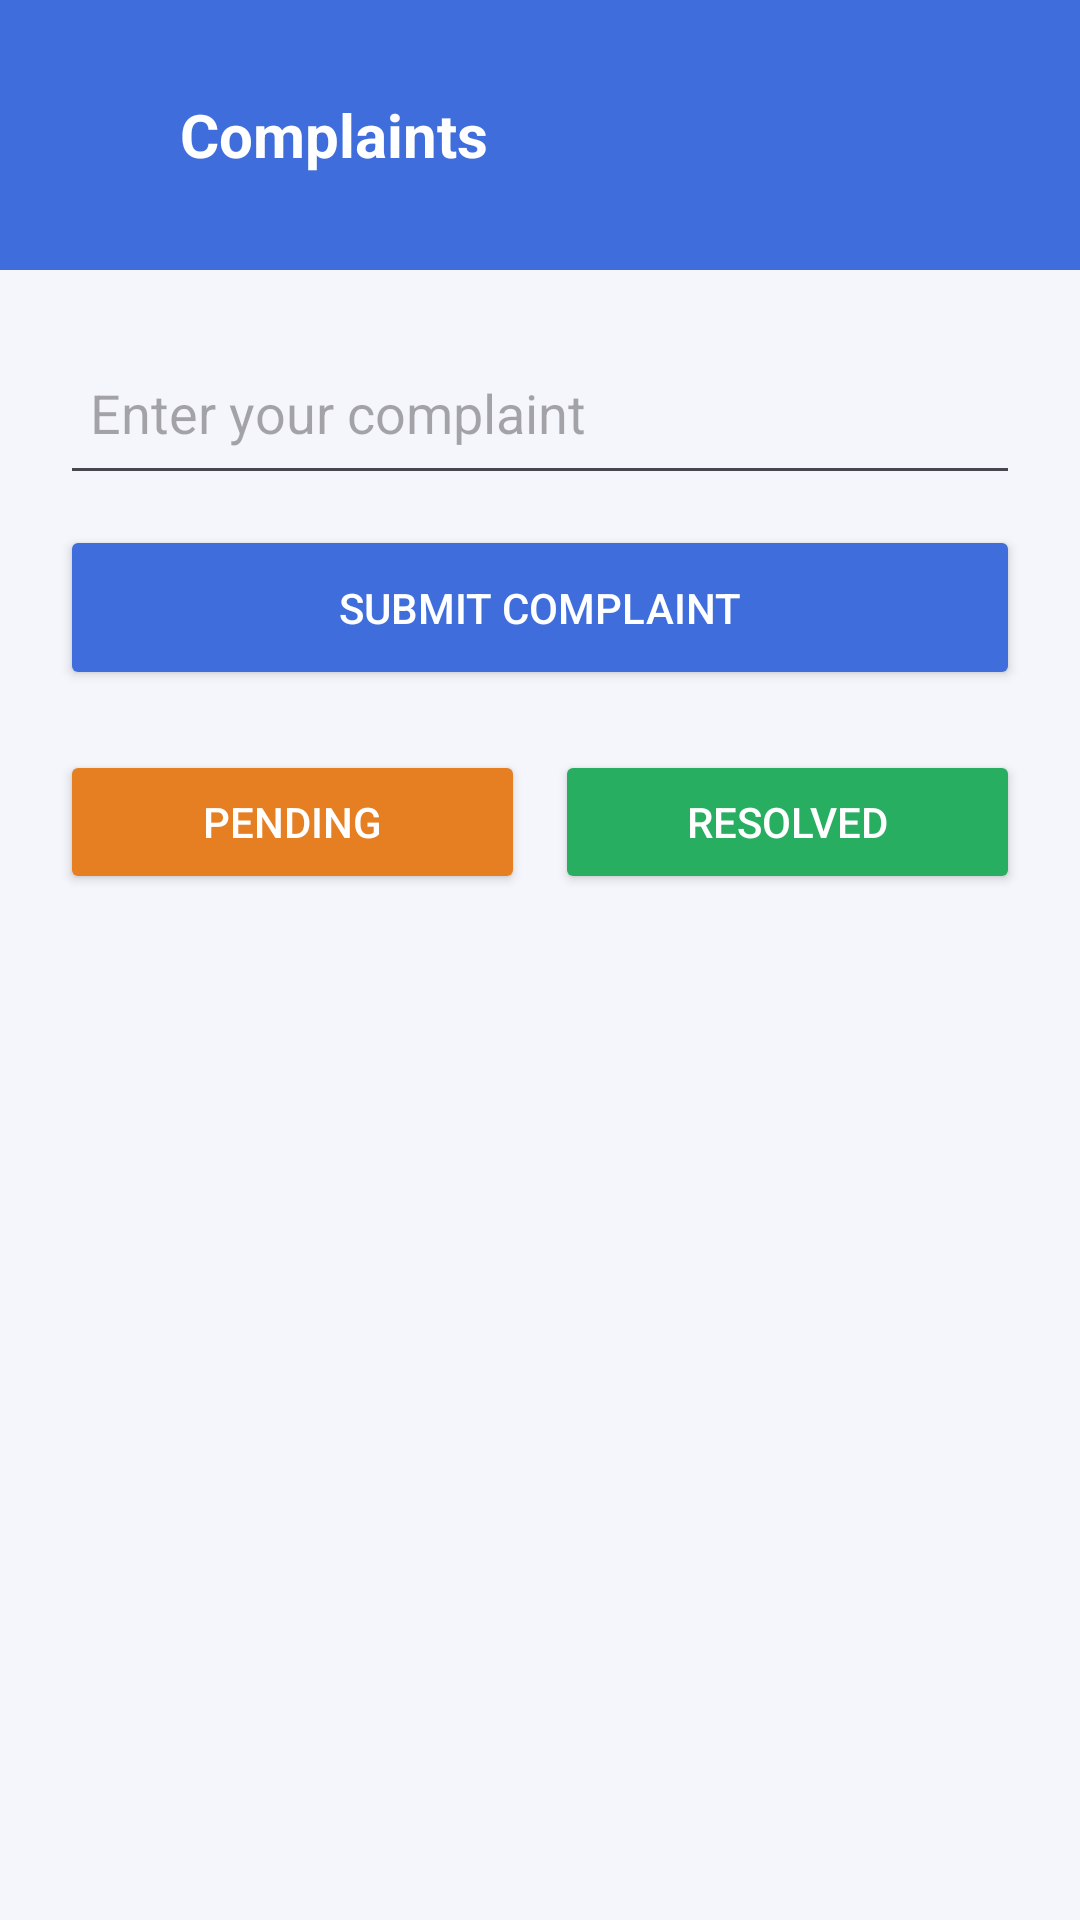

Here is an Android app screen rendered from its layout file. Give the layout XML and the strings, colors and styles it references.
<!-- AndroidManifest.xml: application theme Theme.CollegeServices -->
<!-- res/layout/fragment_complaint.xml -->
<?xml version="1.0" encoding="utf-8"?>
<androidx.constraintlayout.widget.ConstraintLayout
    xmlns:android="http://schemas.android.com/apk/res/android"
    xmlns:app="http://schemas.android.com/apk/res-auto"
    android:layout_width="match_parent"
    android:layout_height="match_parent"
    android:background="#F4F6FB">

    
    <LinearLayout
        android:id="@+id/header"
        android:layout_width="0dp"
        android:layout_height="90dp"
        android:background="#3F6EDC"
        android:orientation="horizontal"
        android:gravity="center_vertical"
        android:padding="16dp"
        app:layout_constraintTop_toTopOf="parent"
        app:layout_constraintStart_toStartOf="parent"
        app:layout_constraintEnd_toEndOf="parent">

        <ImageView
            android:id="@+id/backArrow"
            android:layout_width="24dp"
            android:layout_height="24dp"
            android:src="@drawable/ic_back" />

        <TextView
            android:text="Complaints"
            android:textColor="#FFFFFF"
            android:textSize="20sp"
            android:textStyle="bold"
            android:layout_marginStart="20dp"
            android:layout_width="wrap_content"
            android:layout_height="wrap_content"/>
    </LinearLayout>

    
    <EditText
        android:id="@+id/complaintInput"
        android:layout_width="0dp"
        android:layout_height="55dp"
        android:hint="Enter your complaint"
        android:padding="10dp"
        app:layout_constraintTop_toBottomOf="@id/header"
        app:layout_constraintStart_toStartOf="parent"
        app:layout_constraintEnd_toEndOf="parent"
        android:layout_margin="20dp"/>

    
    <Button
        android:id="@+id/submitComplaint"
        android:layout_width="0dp"
        android:layout_height="55dp"
        android:text="Submit Complaint"
        android:backgroundTint="#3F6EDC"
        android:textColor="#FFFFFF"
        app:layout_constraintTop_toBottomOf="@id/complaintInput"
        app:layout_constraintStart_toStartOf="parent"
        app:layout_constraintEnd_toEndOf="parent"
        android:layout_marginHorizontal="20dp"
        android:layout_marginTop="10dp"/>

    
    <LinearLayout
        android:id="@+id/filterLayout"
        android:layout_width="0dp"
        android:layout_height="wrap_content"
        android:orientation="horizontal"
        android:layout_margin="20dp"
        app:layout_constraintTop_toBottomOf="@id/submitComplaint"
        app:layout_constraintStart_toStartOf="parent"
        app:layout_constraintEnd_toEndOf="parent">

        <Button
            android:id="@+id/pendingBtn"
            android:layout_width="0dp"
            android:layout_height="wrap_content"
            android:layout_weight="1"
            android:text="Pending"
            android:backgroundTint="#E67E22"
            android:textColor="#FFFFFF"/>

        <Button
            android:id="@+id/resolvedBtn"
            android:layout_width="0dp"
            android:layout_height="wrap_content"
            android:layout_weight="1"
            android:text="Resolved"
            android:backgroundTint="#27AE60"
            android:textColor="#FFFFFF"
            android:layout_marginStart="10dp"/>
    </LinearLayout>

    
    <ListView
        android:id="@+id/complaintList"
        android:layout_width="0dp"
        android:layout_height="0dp"
        app:layout_constraintTop_toBottomOf="@id/filterLayout"
        app:layout_constraintBottom_toBottomOf="parent"
        app:layout_constraintStart_toStartOf="parent"
        app:layout_constraintEnd_toEndOf="parent"
        android:layout_margin="20dp"/>

</androidx.constraintlayout.widget.ConstraintLayout>
<!-- resources referenced by this layout -->
<resources>
  <style name="Theme.CollegeServices" parent="Base.Theme.CollegeServices" />
  <style name="Base.Theme.CollegeServices" parent="Theme.Material3.DayNight.NoActionBar">
          
          
      </style>
</resources>
